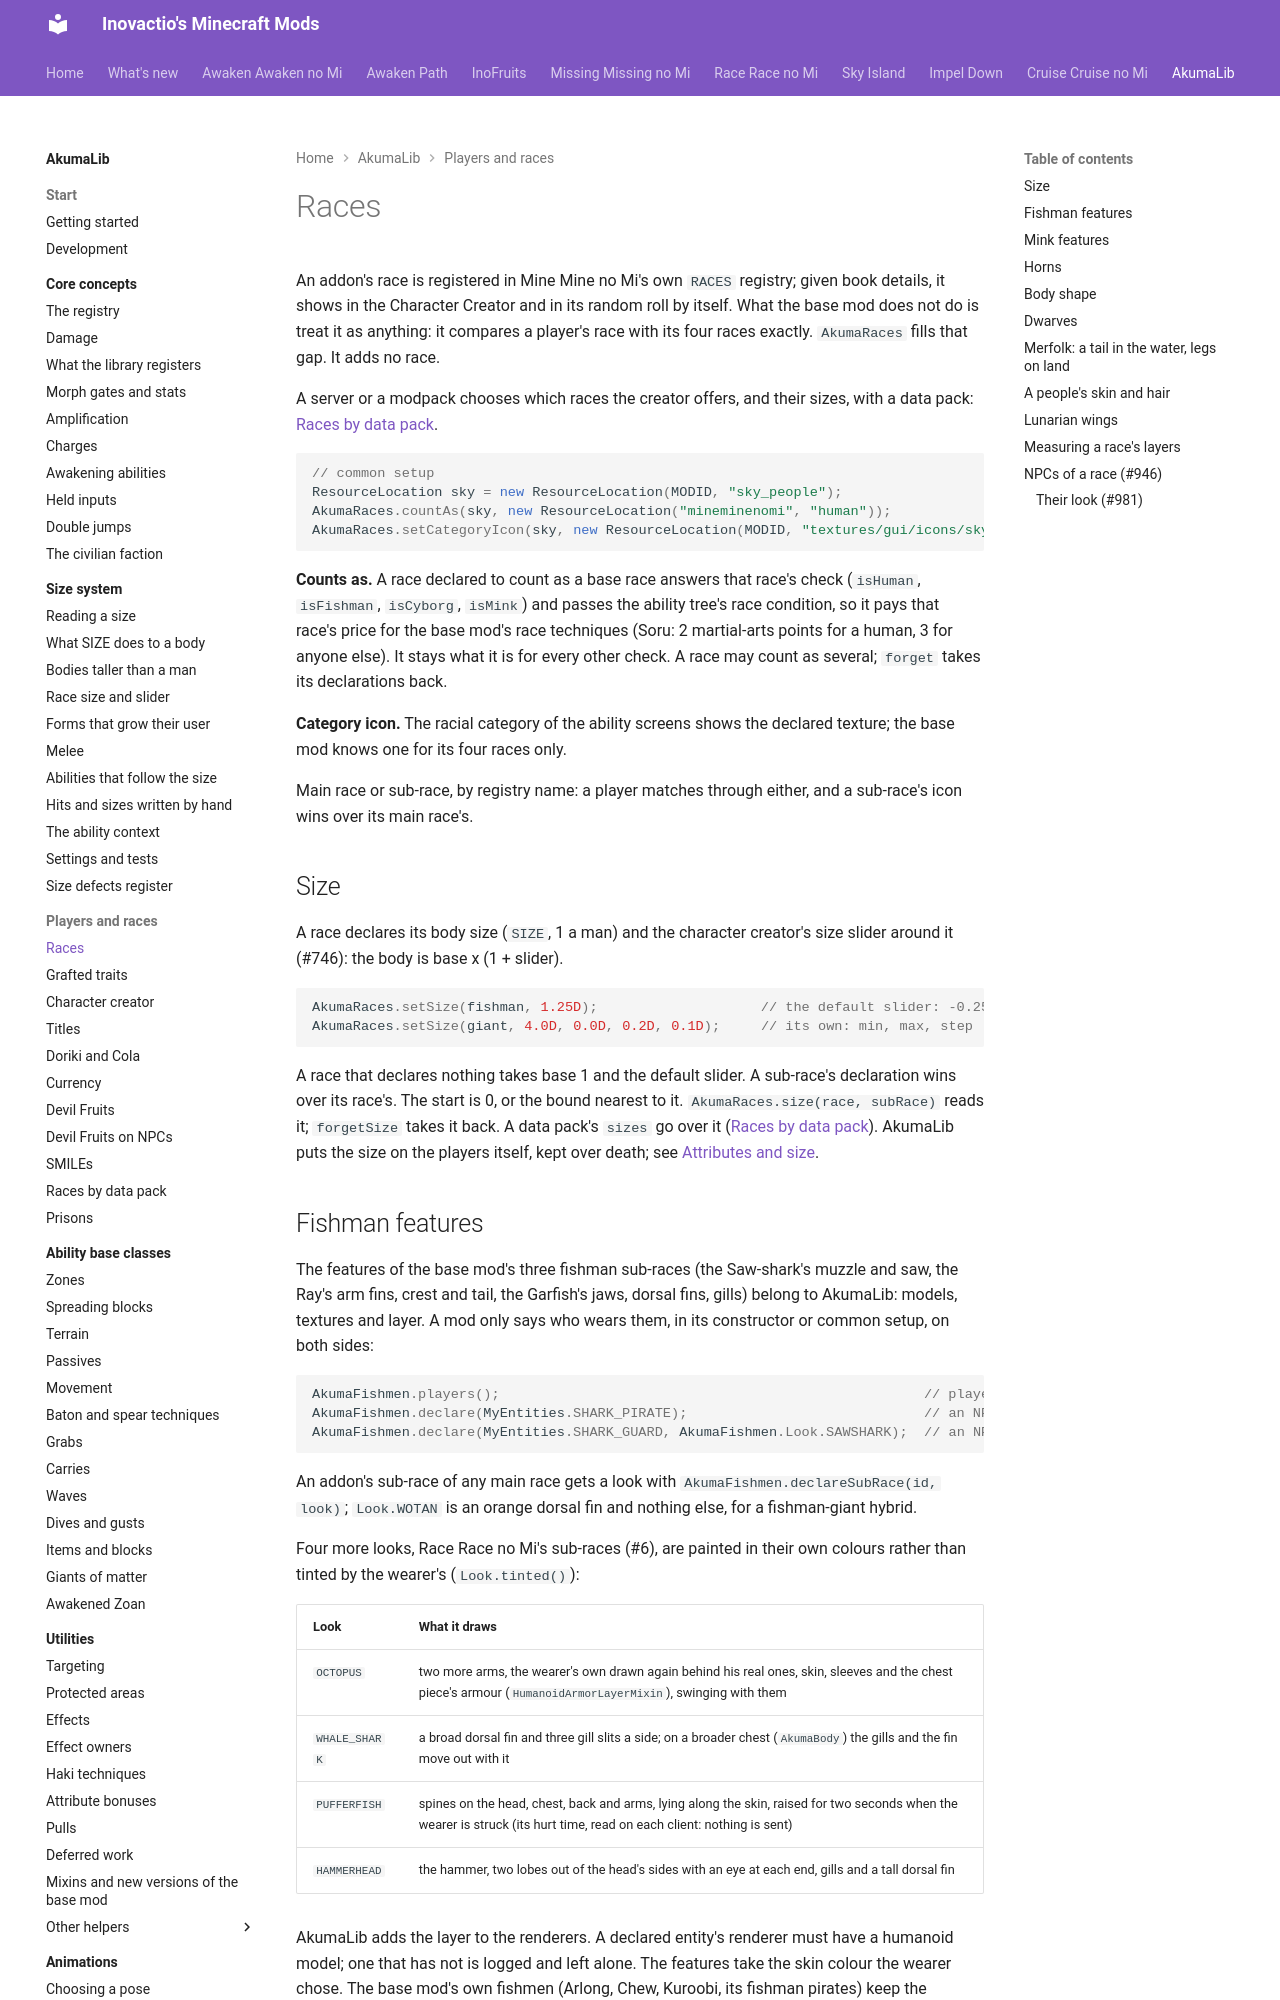

repository: Inovactio/inovactio.github.io · page: akumalib/utilities/races/index.html · generator: mkdocs

# Races

An addon's race is registered in Mine Mine no Mi's own `RACES` registry; given book details, it shows in the Character Creator and in its random roll by itself. What the base mod does not do is treat it as anything: it compares a player's race with its four races exactly. `AkumaRaces` fills that gap. It adds no race.

A server or a modpack chooses which races the creator offers, and their sizes, with a data pack: [Races by data pack](races-by-datapack.md).

```java
// common setup
ResourceLocation sky = new ResourceLocation(MODID, "sky_people");
AkumaRaces.countAs(sky, new ResourceLocation("mineminenomi", "human"));
AkumaRaces.setCategoryIcon(sky, new ResourceLocation(MODID, "textures/gui/icons/sky-people.png"));
```

**Counts as.** A race declared to count as a base race answers that race's check (`isHuman`, `isFishman`, `isCyborg`, `isMink`) and passes the ability tree's race condition, so it pays that race's price for the base mod's race techniques (Soru: 2 martial-arts points for a human, 3 for anyone else). It stays what it is for every other check. A race may count as several; `forget` takes its declarations back.

**Category icon.** The racial category of the ability screens shows the declared texture; the base mod knows one for its four races only.

Main race or sub-race, by registry name: a player matches through either, and a sub-race's icon wins over its main race's.

## Size

A race declares its body size (`SIZE`, 1 a man) and the character creator's size slider around it (#746): the body is base x (1 + slider).

```java
AkumaRaces.setSize(fishman, 1.25D);                    // the default slider: -0.25 to +0.25 by 0.125, 0 at the start (the middle)
AkumaRaces.setSize(giant, 4.0D, 0.0D, 0.2D, 0.1D);     // its own: min, max, step
```

A race that declares nothing takes base 1 and the default slider. A sub-race's declaration wins over its race's. The start is 0, or the bound nearest to it. `AkumaRaces.size(race, subRace)` reads it; `forgetSize` takes it back. A data pack's `sizes` go over it ([Races by data pack](races-by-datapack.md)). AkumaLib puts the size on the players itself, kept over death; see [Attributes and size](../size/race-size.md#the-races-base-size-and-the-creators-slider-746).

## Fishman features

The features of the base mod's three fishman sub-races (the Saw-shark's muzzle and saw, the Ray's arm fins, crest and tail, the Garfish's jaws, dorsal fins, gills) belong to AkumaLib: models, textures and layer. A mod only says who wears them, in its constructor or common setup, on both sides:

```java
AkumaFishmen.players();                                                    // players, by their sub-race
AkumaFishmen.declare(MyEntities.SHARK_PIRATE);                             // an NPC, by its sub-race, none without one
AkumaFishmen.declare(MyEntities.SHARK_GUARD, AkumaFishmen.Look.SAWSHARK);  // an NPC: its sub-race's look, or this one
```

An addon's sub-race of any main race gets a look with `AkumaFishmen.declareSubRace(id, look)`; `Look.WOTAN` is an orange dorsal fin and nothing else, for a fishman-giant hybrid.

Four more looks, Race Race no Mi's sub-races (#6), are painted in their own colours rather than tinted by the wearer's (`Look.tinted()`):

| Look | What it draws |
|---|---|
| `OCTOPUS` | two more arms, the wearer's own drawn again behind his real ones, skin, sleeves and the chest piece's armour (`HumanoidArmorLayerMixin`), swinging with them |
| `WHALE_SHARK` | a broad dorsal fin and three gill slits a side; on a broader chest (`AkumaBody`) the gills and the fin move out with it |
| `PUFFERFISH` | spines on the head, chest, back and arms, lying along the skin, raised for two seconds when the wearer is struck (its hurt time, read on each client: nothing is sent) |
| `HAMMERHEAD` | the hammer, two lobes out of the head's sides with an eye at each end, gills and a tall dorsal fin |

AkumaLib adds the layer to the renderers. A declared entity's renderer must have a humanoid model; one that has not is logged and left alone. The features take the skin colour the wearer chose. The base mod's own fishmen (Arlong, Chew, Kuroobi, its fishman pirates) keep the features the base mod draws: declaring them would draw both. The skin itself stays the mod's: `SkinSwaps`, see [decoys](../entities/decoys.md).
